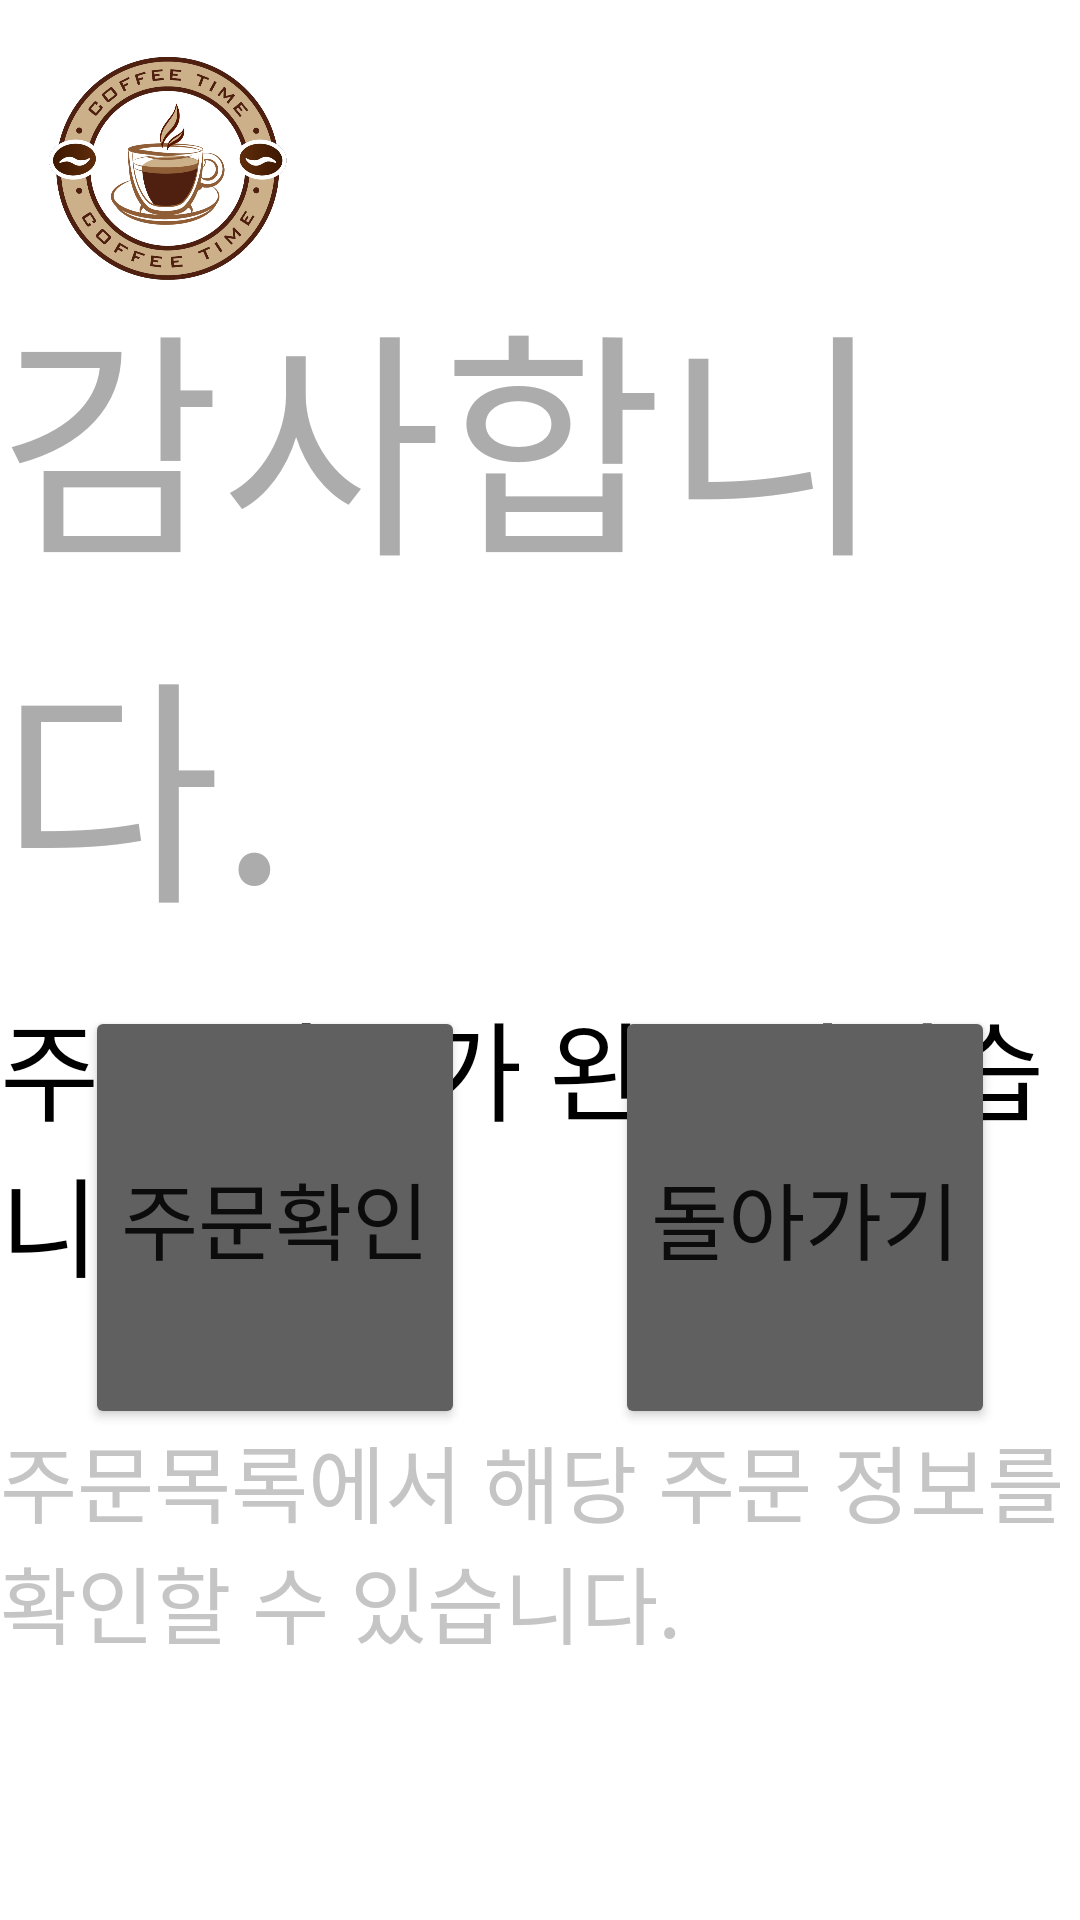

Produce the Android XML layout that renders to this screen, including the resource entries it uses.
<!-- AndroidManifest.xml: application theme Theme.Kiosk -->
<!-- res/layout/activity_end.xml -->
<?xml version="1.0" encoding="utf-8"?>
<RelativeLayout xmlns:android="http://schemas.android.com/apk/res/android"
    xmlns:app="http://schemas.android.com/apk/res-auto"
    xmlns:tools="http://schemas.android.com/tools"
    android:layout_width="match_parent"
    android:layout_height="match_parent"
    tools:context=".activities.EndActivity">

    <RelativeLayout
        android:id="@+id/bar"
        android:layout_width="match_parent"
        android:layout_height="wrap_content"
        android:layout_marginStart="16dp"
        android:layout_marginTop="16dp"
        android:layout_marginEnd="16dp"
        android:layout_marginBottom="16dp">

        <ImageView
            android:layout_width="80dp"
            android:layout_height="80dp"
            android:src="@drawable/logo_kiosk" />







    </RelativeLayout>

    <RelativeLayout
        android:layout_width="match_parent"
        android:layout_height="match_parent"
        android:gravity="center_vertical">

        <TextView
            android:id="@+id/text1"
            android:layout_width="wrap_content"
            android:layout_height="wrap_content"
            android:layout_centerHorizontal="true"
            android:text="감사합니다."
            android:textColor="#ACACAC"
            android:textSize="80sp" />

        <TextView
            android:id="@+id/text2"
            android:layout_width="wrap_content"
            android:layout_height="wrap_content"
            android:layout_below="@id/text1"
            android:layout_centerHorizontal="true"
            android:layout_marginTop="12dp"
            android:text="주문 접수가 완료되었습니다."
            android:textColor="@color/black"
            android:textSize="36sp" />

        <TextView
            android:id="@+id/text3"
            android:layout_width="wrap_content"
            android:layout_height="wrap_content"
            android:layout_below="@id/text2"
            android:layout_centerHorizontal="true"
            android:layout_marginTop="40dp"
            android:text="주문목록에서 해당 주문 정보를 확인할 수 있습니다."
            android:textColor="#C5C5C5"
            android:textSize="28sp" />

        <LinearLayout
            android:layout_width="wrap_content"
            android:layout_height="wrap_content"
            android:layout_centerInParent="true">

            <Button
                android:id="@+id/btn_confirm"
                android:layout_width="wrap_content"
                android:layout_height="wrap_content"
                android:layout_marginRight="50dp"
                android:backgroundTint="#606060"
                android:paddingTop="50dp"
                android:paddingBottom="50dp"
                android:text="주문확인"
                android:textSize="28sp" />

            <Button
                android:id="@+id/btn_go_back"
                android:layout_width="wrap_content"
                android:layout_height="wrap_content"
                android:backgroundTint="#606060"
                android:paddingTop="50dp"
                android:paddingBottom="50dp"
                android:text="돌아가기"
                android:textSize="28sp" />

        </LinearLayout>

    </RelativeLayout>


</RelativeLayout>
<!-- resources referenced by this layout -->
<resources>
  <!-- drawable logo_kiosk: png bitmap (drawable, 157539 bytes) -->
  <style name="Theme.Kiosk" parent="Theme.MaterialComponents.DayNight.NoActionBar">
          
          <item name="colorPrimary">@color/purple_500</item>
          <item name="colorPrimaryVariant">@color/black</item>
          <item name="colorOnPrimary">@color/white</item>
          
          <item name="colorSecondary">@color/teal_200</item>
          <item name="colorSecondaryVariant">@color/teal_700</item>
          <item name="colorOnSecondary">@color/black</item>
          
          <item name="android:statusBarColor" tools:targetApi="l">?attr/colorPrimaryVariant</item>
          
      </style>
  <!-- not gathered from this repository: default colours our renderer supplied (Android Studio template values) -->
  <color name="purple_500">#FF6200EE</color>
  <color name="teal_200">#FF03DAC5</color>
  <color name="teal_700">#FF018786</color>
  <color name="black">#FF000000</color>
  <color name="white">#FFFFFFFF</color>
</resources>
